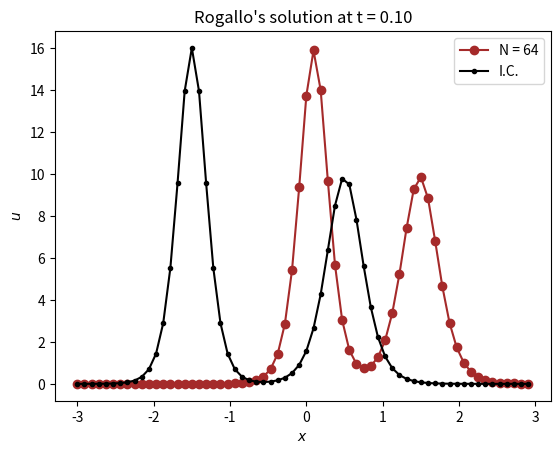

The script that saved this image:
###############################################################################
# 1D Non-linear Advection Equation with Dispersion Term: Fourier Spectral     #
# Solver with Runge-Kutta IV Time Integration and Rogallo's Trick             #                  
###############################################################################

import numpy as np
import matplotlib.pyplot as plt

def compute_f(ui, k):
    uk = np.fft.fftshift(np.fft.fft(ui))/N
    up = np.fft.ifft(np.fft.ifftshift(1j*k*uk))*N
    f = ui*up
    return f

def fun(t, uk):
    ui = np.fft.ifft(np.fft.ifftshift(uk))*N
    f = compute_f(ui, k)
    fk = np.fft.fftshift(np.fft.fft(f))/N
    return -3*fk

N = 64
L = 6
x = np.linspace(-3, 3, N+1)[:-1]
k = np.arange(-N/2, N/2)*2*np.pi/L
# initial condition
u0 = (64*np.exp(-12-8*x))/(1+np.exp(-12-8*x))**2 +\
     (4*np.pi**2*np.exp(np.pi-2*np.pi*x))/(1+np.exp(np.pi-2*np.pi*x))**2
u = u0
uk = np.fft.fftshift(np.fft.fft(u))/N
t = 0.0
tf = 0.1
dt = 0.00001
ukn = np.zeros_like(u)

rog = np.exp(1j*(k**3)*dt/4)
rog2 = np.exp(1j*(k**3)*dt/8)
while t < tf:
    k1 = dt*fun(t, uk)
    k2 = dt*fun(t+dt/2, uk+k1/2)
    k3 = dt*fun(t+dt/2, uk+k2/2)
    k4 = dt*fun(t+dt, uk+k3)
    ukn = (uk*rog + k1/6*rog + k2/3*rog2 + k3/3*rog2 + k4/6)
    uk = ukn
    t = t + dt

sol = np.fft.ifft(np.fft.ifftshift(uk))*N
plt.title('Rogallo\'s solution at t = {:.2f}'.format(t))
plt.plot(x, np.real(sol), 'o-', color='brown', label='N = {}'.format(N))
plt.plot(x, u0, 'k.-',label='I.C.')
plt.xlabel('$x$')
plt.ylabel('$u$')
plt.legend()
plt.show()
